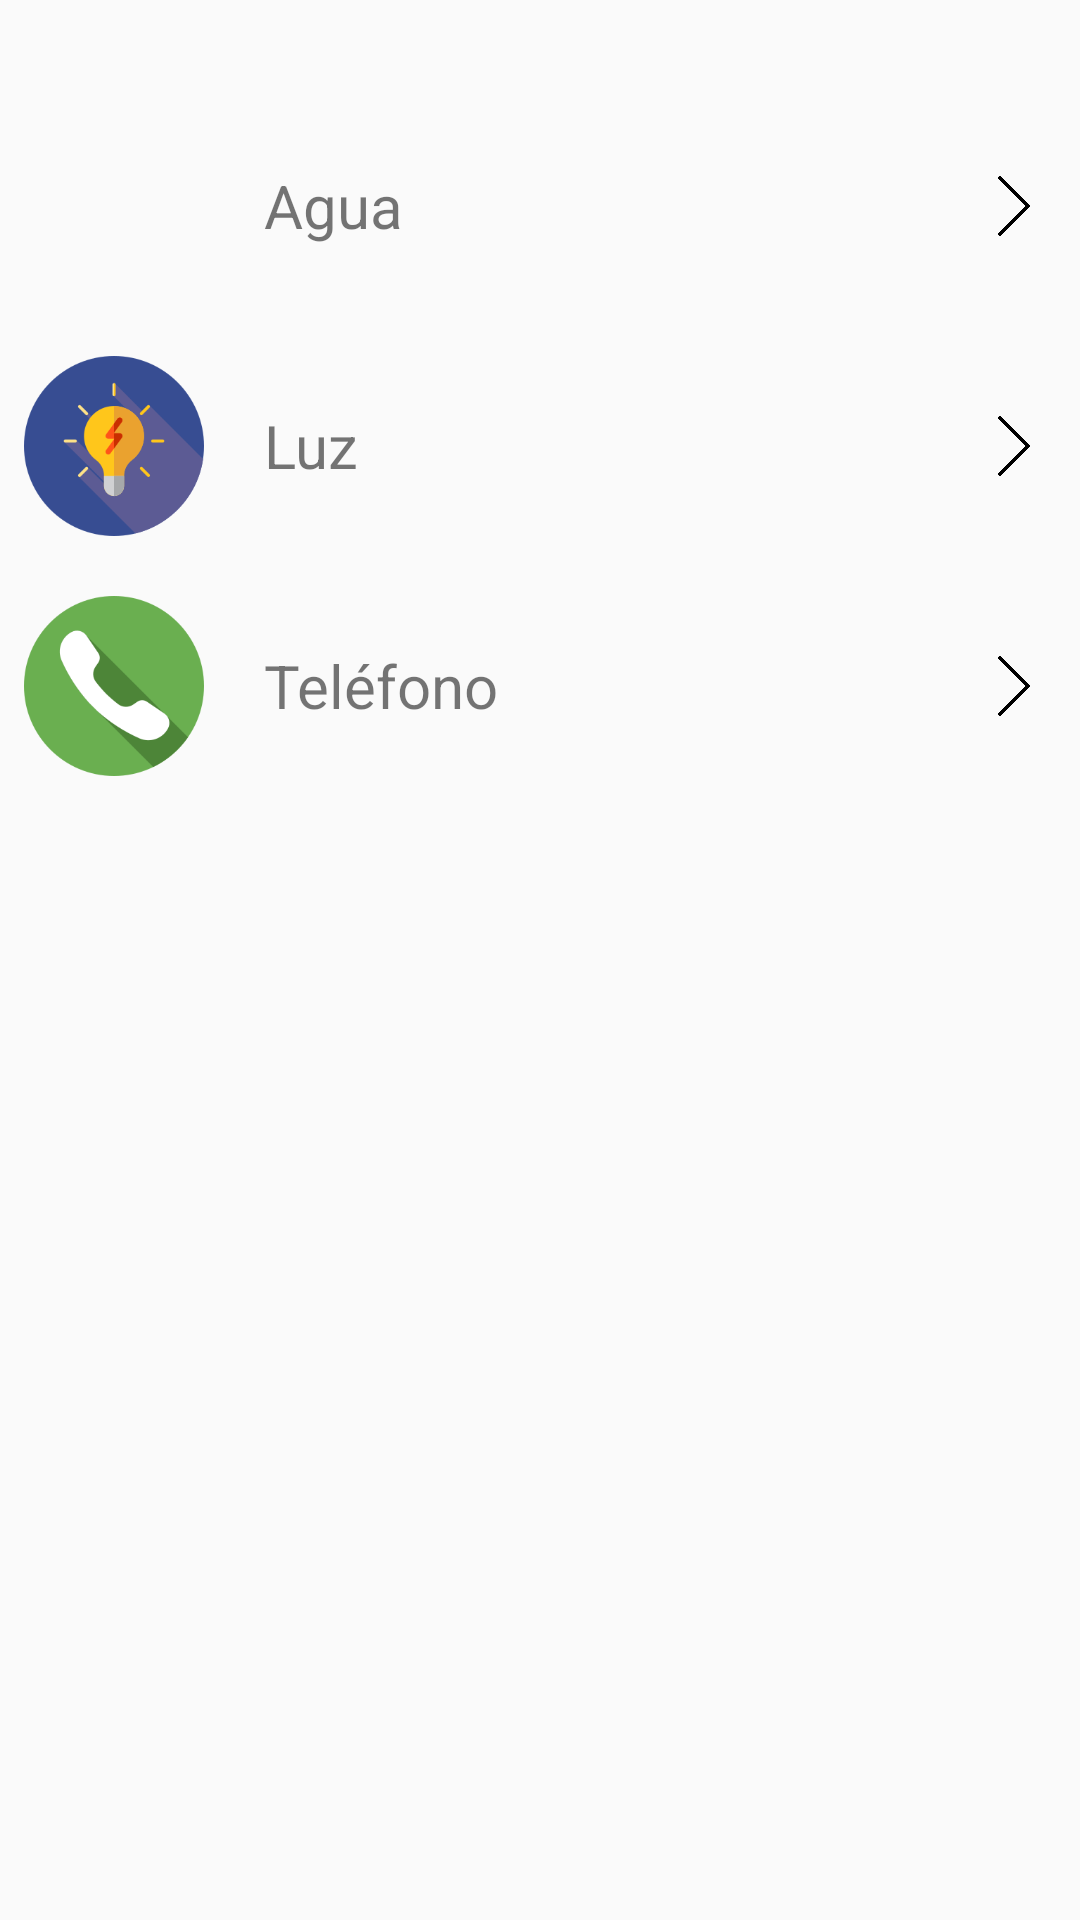

Here is an Android app screen rendered from its layout file. Give the layout XML and the strings, colors and styles it references.
<!-- AndroidManifest.xml: application theme AppTheme -->
<!-- res/layout/activity_services.xml -->
<?xml version="1.0" encoding="utf-8"?>
<androidx.constraintlayout.widget.ConstraintLayout xmlns:android="http://schemas.android.com/apk/res/android"
    xmlns:app="http://schemas.android.com/apk/res-auto"
    xmlns:tools="http://schemas.android.com/tools"
    android:layout_width="match_parent"
    android:layout_height="match_parent"
    tools:context=".Activities.Savings">

    <ImageView
        android:id="@+id/services_upnav"
        android:layout_width="50dp"
        android:layout_height="50dp"
        android:rotation="180"
        android:src="@drawable/ic_go_24dp"
        app:layout_constraintBottom_toBottomOf="parent"
        app:layout_constraintEnd_toEndOf="parent"
        app:layout_constraintHorizontal_bias="0.0"
        app:layout_constraintStart_toStartOf="parent"
        app:layout_constraintTop_toTopOf="parent"
        app:layout_constraintVertical_bias="0.005" />

    <LinearLayout
        android:orientation="vertical"
        android:layout_width="match_parent"
        android:layout_height="wrap_content"
        app:layout_constraintBottom_toBottomOf="parent"
        app:layout_constraintEnd_toEndOf="parent"
        app:layout_constraintHorizontal_bias="0.0"
        app:layout_constraintStart_toStartOf="parent"
        app:layout_constraintTop_toTopOf="parent"
        app:layout_constraintVertical_bias="0.072">

        <RelativeLayout
            android:id="@+id/s_agua"
            android:layout_width="match_parent"
            android:layout_height="80dp">

            <ImageView
                android:layout_marginStart="8dp"
                android:id="@+id/water"
                android:layout_width="60dp"
                android:layout_height="60dp"
                android:src="@drawable/drop"
                android:layout_centerVertical="true"/>

            <TextView
                android:layout_toEndOf="@id/water"
                android:layout_marginStart="20dp"
                android:layout_width="wrap_content"
                android:layout_height="wrap_content"
                android:layout_centerVertical="true"
                android:text="Agua"
                android:textSize="20sp"
                />

            <ImageView
                android:id="@+id/service_agua"
                android:layout_width="20dp"
                android:layout_height="20dp"
                android:layout_gravity="center"
                android:scaleType="centerCrop"
                android:src="@drawable/next"
                android:layout_alignParentEnd="true"
                android:layout_centerVertical="true"
                android:layout_margin="12dp"/>
        </RelativeLayout>

        <RelativeLayout
            android:id="@+id/s_luz"
            android:layout_width="match_parent"
            android:layout_height="80dp">

            <ImageView
                android:layout_marginStart="8dp"
                android:id="@+id/elec"
                android:layout_width="60dp"
                android:layout_height="60dp"
                android:src="@drawable/luz"
                android:layout_centerVertical="true"/>

            <TextView
                android:layout_toEndOf="@id/elec"
                android:layout_marginStart="20dp"
                android:layout_width="wrap_content"
                android:layout_height="wrap_content"
                android:layout_centerVertical="true"
                android:text="Luz"
                android:textSize="20sp"
                />

            <ImageView
                android:id="@+id/service_luz"
                android:layout_width="20dp"
                android:layout_height="20dp"
                android:layout_gravity="center"
                android:scaleType="centerCrop"
                android:src="@drawable/next"
                android:layout_alignParentEnd="true"
                android:layout_centerVertical="true"
                android:layout_margin="12dp"/>
        </RelativeLayout>

        <RelativeLayout
            android:id="@+id/s_phone"
            android:layout_width="match_parent"
            android:layout_height="80dp">

            <ImageView
                android:layout_marginStart="8dp"
                android:id="@+id/phone"
                android:layout_width="60dp"
                android:layout_height="60dp"
                android:src="@drawable/telefono"
                android:layout_centerVertical="true"/>

            <TextView
                android:layout_toEndOf="@id/phone"
                android:layout_marginStart="20dp"
                android:layout_width="wrap_content"
                android:layout_height="wrap_content"
                android:layout_centerVertical="true"
                android:text="Teléfono"
                android:textSize="20sp"
                />

            <ImageView
                android:id="@+id/service_telefono"
                android:layout_width="20dp"
                android:layout_height="20dp"
                android:layout_gravity="center"
                android:scaleType="centerCrop"
                android:src="@drawable/next"
                android:layout_alignParentEnd="true"
                android:layout_centerVertical="true"
                android:layout_margin="12dp"/>
        </RelativeLayout>

    </LinearLayout>

</androidx.constraintlayout.widget.ConstraintLayout>
<!-- resources referenced by this layout -->
<resources>
  <!-- drawable luz: png bitmap (drawable-v24, 12808 bytes) -->
  <!-- drawable next: png bitmap (drawable-v24, 2418 bytes) -->
  <!-- drawable telefono: png bitmap (drawable-v24, 11563 bytes) -->
  <style name="AppTheme" parent="Theme.AppCompat.Light.NoActionBar">
          
          <item name="colorPrimary">@color/colorPrimary</item>
          <item name="colorPrimaryDark">@color/colorPrimaryDark</item>
          <item name="colorAccent">@color/colorAccent</item>
      </style>
  <color name="colorPrimary">#29C09F</color>
  <color name="colorPrimaryDark">#29C09F</color>
  <color name="colorAccent">#6056B2</color>
</resources>
